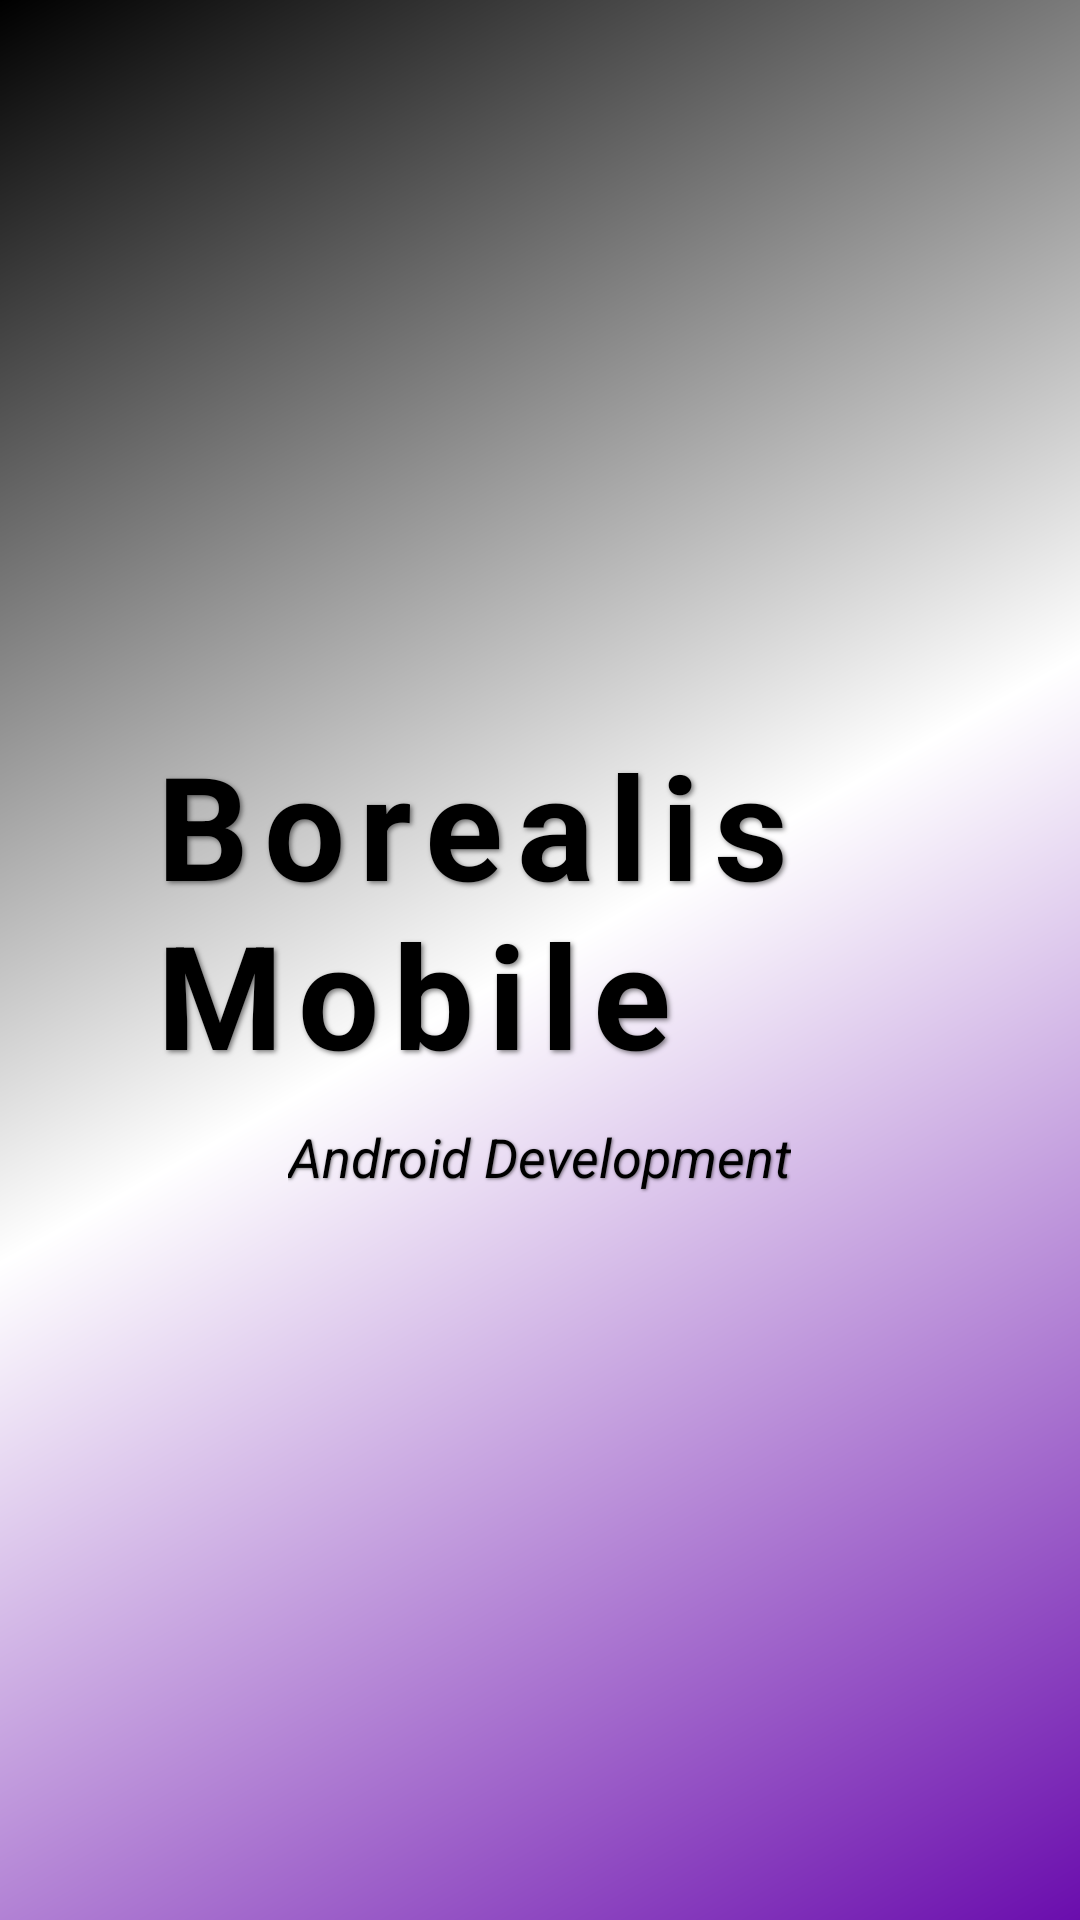

Android layout source for this screen:
<!-- AndroidManifest.xml: application theme Theme.Borealis_Mobile -->
<!-- res/layout/activity_splash_screen.xml -->
<?xml version="1.0" encoding="utf-8"?>
<RelativeLayout
    xmlns:android="http://schemas.android.com/apk/res/android"
    xmlns:app="http://schemas.android.com/apk/res-auto"
    xmlns:tools="http://schemas.android.com/tools"
    android:layout_width="match_parent"
    android:layout_height="match_parent"
    android:orientation="vertical"
    android:gravity="center"
    android:padding="20dp"
    android:background="@drawable/gradient_background">

    

    <LinearLayout
        android:layout_width="match_parent"
        android:layout_height="wrap_content"
        android:orientation="vertical"
        android:gravity="center">

        
        <View
            android:layout_width="match_parent"
            android:layout_height="0dp"
            android:layout_weight="1" />

        <LinearLayout
            android:layout_width="match_parent"
            android:layout_height="wrap_content"
            android:orientation="vertical"
            android:gravity="center"
            android:padding="30dp">

            
            <TextView
                android:id="@+id/titleText"
                android:layout_width="wrap_content"
                android:layout_height="wrap_content"
                android:text="Borealis Mobile"
                android:textColor="#000000"
                android:textSize="48sp"
                android:textStyle="bold"
                android:shadowColor="#80000000"
                android:shadowDx="2"
                android:shadowDy="2"
                android:shadowRadius="4"
                android:letterSpacing="0.1"
                android:layout_marginBottom="10dp" />

            
            <TextView
                android:layout_width="wrap_content"
                android:layout_height="wrap_content"
                android:text="Android Development"
                android:textColor="#000000"
                android:textSize="18sp"
                android:textStyle="italic"
                android:shadowColor="#80000000"
                android:shadowDx="1"
                android:shadowDy="1"
                android:shadowRadius="2" />

        </LinearLayout>

        
        <View
            android:layout_width="match_parent"
            android:layout_height="0dp"
            android:layout_weight="1" />

    </LinearLayout>

</RelativeLayout>
<!-- resources referenced by this layout -->
<resources>
  <!-- drawable gradient_background (drawable) -->
  <?xml version="1.0" encoding="utf-8"?>
  <shape xmlns:android="http://schemas.android.com/apk/res/android"
      android:shape="rectangle">
      <gradient
          android:type="linear"
          android:angle="135"
          android:startColor="#6A0DAD"
          android:centerColor="#FFFFFF"
          android:endColor="#000000"
          android:centerX="0.5"
          android:centerY="0.5" />
      <padding
          android:left="10dp"
          android:top="10dp"
          android:right="10dp"
          android:bottom="10dp" />
  </shape>
  <style name="Theme.Borealis_Mobile" parent="Base.Theme.Borealis_Mobile" />
  <style name="Base.Theme.Borealis_Mobile" parent="Theme.Material3.DayNight.NoActionBar">
          
          
      </style>
</resources>
